Run: headless pygame with SDL's dummy video driver; simulated clock (each Clock.tick advances the game by its frame time, no real sleeping); random seed 0; keys injected as events and as key.get_pressed() state; no mouse input.
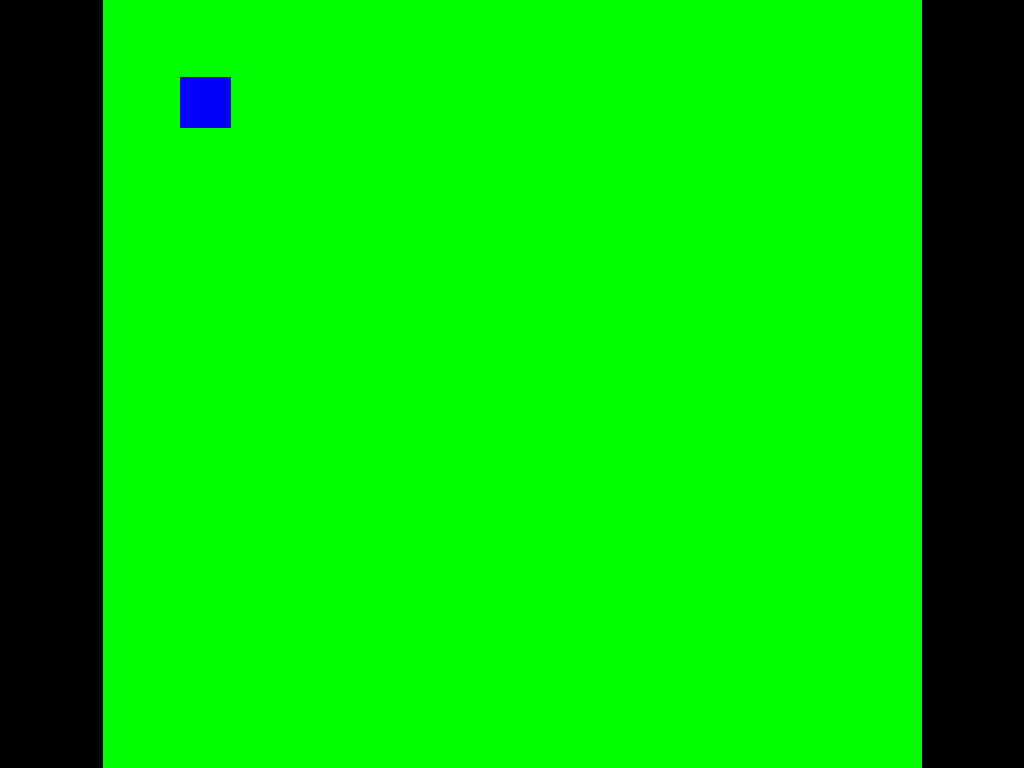
Frame 1 of 4 · flips 1–60 · no input
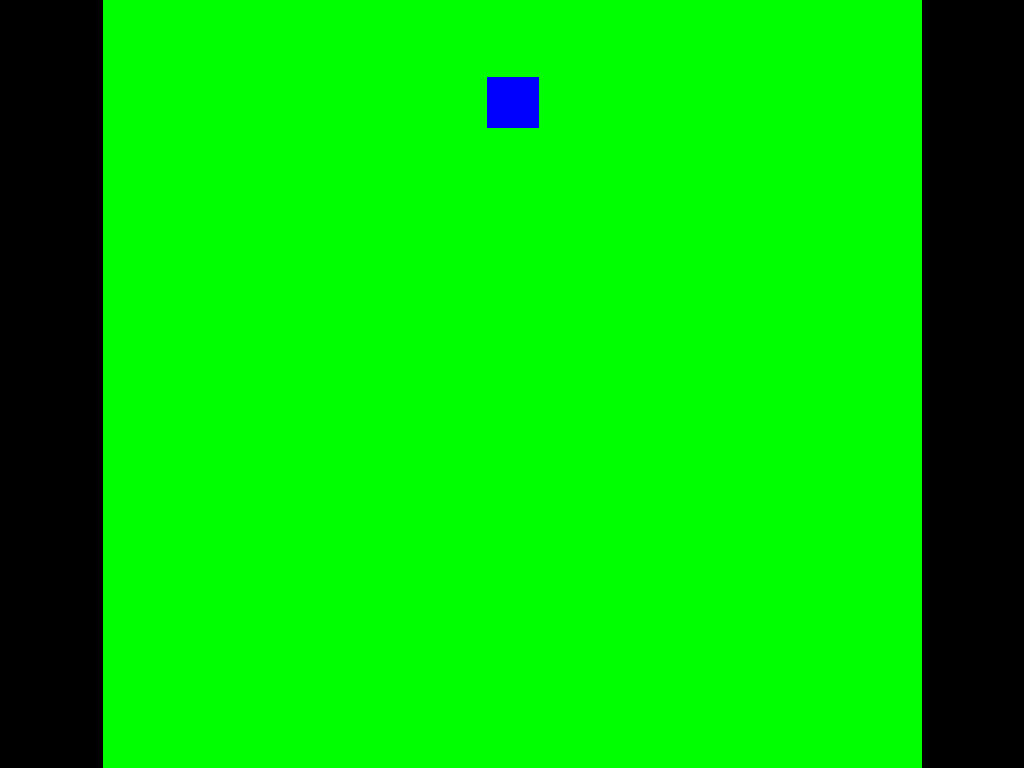
Frame 2 of 4 · flips 61–180 · tapped SPACE, RETURN · held RIGHT (→), D
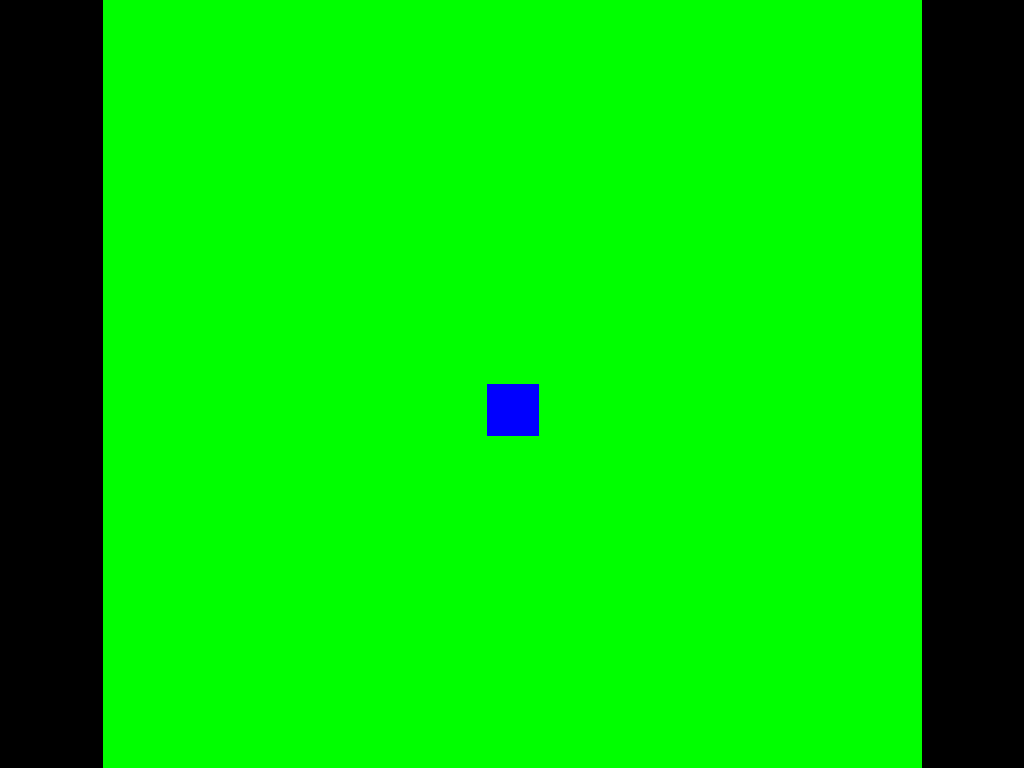
Frame 3 of 4 · flips 181–300 · held DOWN (↓), S
Frame 4 of 4 · flips 301–420 · held LEFT (←), A, UP (↑), W · screen same as frame 1, image omitted

The pygame program that drew these frames:

import pygame as pg
import traceback

vec = pg.math.Vector2

# initial resolutions
WINDOW_W = 1024
WINDOW_H = 768

GAME_SCREEN_W = 256
GAME_SCREEN_H = 240

# if the game screen gets resized to the same aspect ratio as the window 
WINDOW_STRETCHED = False 

# additional screen flags
FLAGS = [
        #pg.FULLSCREEN,
        pg.RESIZABLE
        ]


class Game:
    def __init__(self):
        pg.init()
        
        # application window surface
        self.app_screen = pg.display.set_mode((WINDOW_W, WINDOW_H),
                                              *FLAGS)
        self.app_screen_rect = self.app_screen.get_rect()
        
        # game screen surface (where all the ingame stuff gets blitted on)
        self.game_screen = pg.Surface((GAME_SCREEN_W, GAME_SCREEN_H))
        self.game_screen_rect = self.game_screen.get_rect()
        
        self.clock = pg.time.Clock()
        #self.fps = 30
        
        self.all_sprites = pg.sprite.Group()
        
        # instantiate a player object
        Player(self, (32, 32))

    
    def events(self):
        for event in pg.event.get():
            if event.type == pg.QUIT:
                self.running = False
            elif event.type == pg.KEYDOWN:
                if event.key == pg.K_ESCAPE:
                    self.running = False
            elif event.type == pg.VIDEORESIZE:
                # if the user resizes the window (drag the bottom right corner)
                # get the new size from the event dict and reset the 
                # window screen surface
                self.app_screen = pg.display.set_mode(event.dict['size'],
                                                      *FLAGS)
                self.app_screen_rect = self.app_screen.get_rect()
                pg.display.update()
    
    
    def update(self, dt):
        self.all_sprites.update(dt)

    
    def draw(self):
        self.game_screen.fill(pg.Color('green'))
        self.all_sprites.draw(self.game_screen)

        if WINDOW_STRETCHED:
            # scale the game screen to the window size
            resized_screen = pg.transform.scale(self.game_screen, self.app_screen_rect.size)
        else:
            # check if the window size is wider or higher than the game screen
            if self.game_screen_rect.w < self.app_screen_rect.w:
                width = int(self.app_screen_rect.h / self.game_screen_rect.h 
                            * self.game_screen_rect.w)
                height = self.app_screen_rect.h
            elif self.game_screen_rect.h < self.app_screen_rect.h:
                width = self.app_screen_rect.w
                height = int(self.app_screen_rect.w / self.game_screen_rect.w
                             * self.game_screen_rect.h)
            resized_screen = pg.transform.scale(self.game_screen, 
                                                (width, height))
        
        # get the rect of the resized screen for blitting
        # and center it to the window screen
        res_screen_rect = resized_screen.get_rect()
        res_screen_rect.center = self.app_screen_rect.center

        self.app_screen.blit(resized_screen, res_screen_rect)
        
        fps = self.clock.get_fps()
        pg.display.set_caption(f'{round(fps,2)}')
        pg.display.update(res_screen_rect)
        
        
    def run(self):
        self.running = True
        while self.running:
            delta_time = self.clock.tick() / 1000
            self.events()        
            self.update(delta_time)
            self.draw()
        
        pg.quit()
    


class Player(pg.sprite.Sprite):
    def __init__(self, game, pos):
        super().__init__(game.all_sprites)
        self.image = pg.Surface((16, 16))
        self.image.fill(pg.Color('blue'))
        self.rect = self.image.get_rect()
        self.pos = vec(pos)
        self.rect.center = pos
        self.speed = 50
    
    
    def update(self, dt):
        # make the player controllable with the arrow keys
        keys = pg.key.get_pressed()
        move = vec()
        move.x = (keys[pg.K_RIGHT] - keys[pg.K_LEFT]) * self.speed * dt
        move.y = (keys[pg.K_DOWN] - keys[pg.K_UP]) * self.speed * dt
        self.pos += move
        self.rect.center = self.pos



if __name__ == '__main__':
    try:
        g = Game()
        g.run()
    except:
        traceback.print_exc()
        pg.quit()
